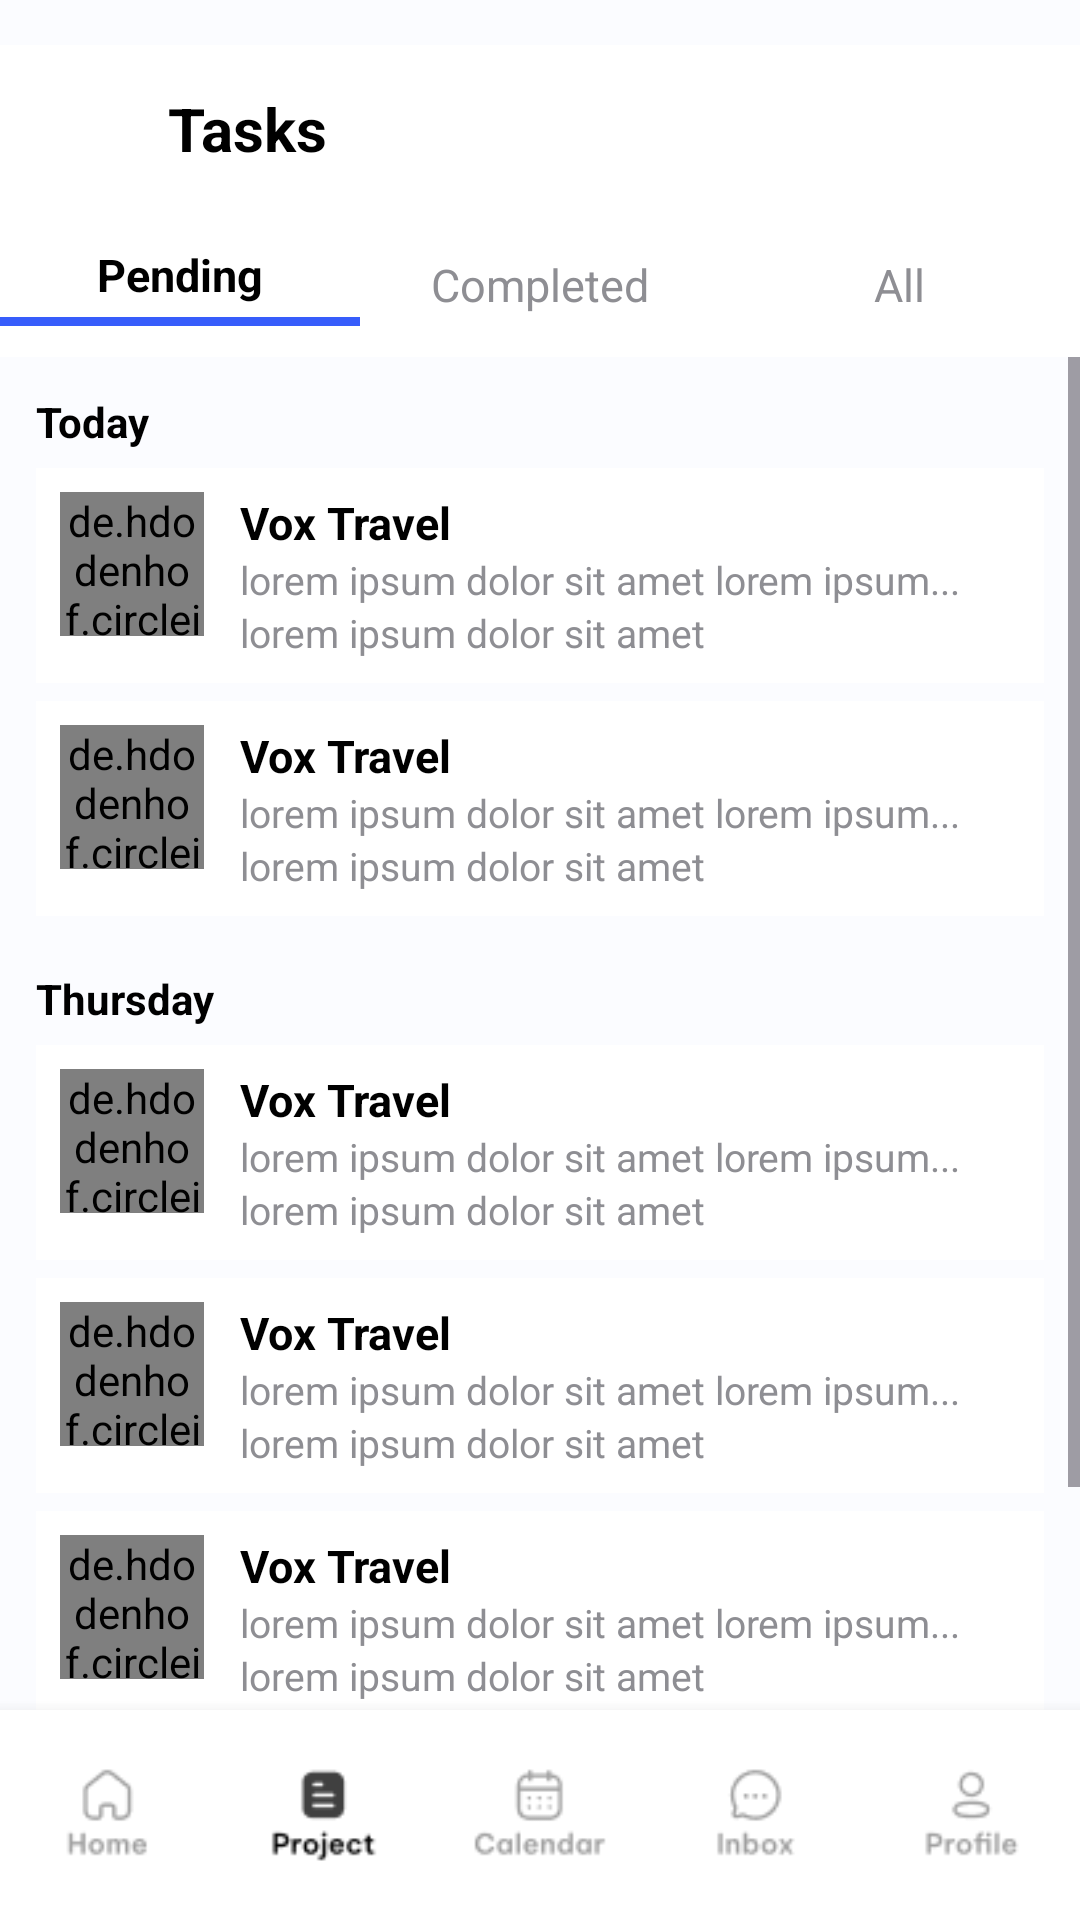

Here is an Android app screen rendered from its layout file. Give the layout XML and the strings, colors and styles it references.
<!-- AndroidManifest.xml: application theme Theme.Teamflow -->
<!-- res/layout/activity_page08a.xml -->
<?xml version="1.0" encoding="utf-8"?>
<RelativeLayout xmlns:android="http://schemas.android.com/apk/res/android"
    xmlns:tools="http://schemas.android.com/tools"
    xmlns:app="http://schemas.android.com/apk/res-auto"
    android:layout_width="match_parent"
    android:layout_height="match_parent"
    android:background="@color/greybg"
    android:paddingTop="15dp"
    tools:context=".page08a">

    
    <RelativeLayout
        android:id="@+id/topBar"
        android:layout_width="match_parent"
        android:layout_height="56dp"
        android:background="@color/white"
        android:paddingHorizontal="16dp">

        <ImageView
            android:id="@+id/back_arrow"
            android:layout_width="24dp"
            android:layout_height="24dp"
            android:layout_centerVertical="true"
            android:src="@drawable/back_arrow_head" />

        <TextView
            android:id="@+id/title"
            android:layout_width="wrap_content"
            android:layout_height="wrap_content"
            android:layout_centerVertical="true"
            android:layout_marginStart="40dp"
            android:text="Tasks"
            android:textColor="@color/black"
            android:textSize="20sp"
            android:textStyle="bold" />
    </RelativeLayout>

    
    <LinearLayout
        android:id="@+id/tabBar"
        android:layout_below="@id/topBar"
        android:layout_width="match_parent"
        android:layout_height="48dp"
        android:orientation="horizontal"
        android:background="@color/white"
        android:gravity="center"
        android:weightSum="3">

        <LinearLayout
            android:id="@+id/pendingTab"
            android:layout_width="0dp"
            android:layout_height="match_parent"
            android:layout_weight="1"
            android:orientation="vertical"
            android:gravity="center">

            <TextView
                android:layout_width="wrap_content"
                android:layout_height="wrap_content"
                android:text="Pending"
                android:textSize="15sp"
                android:textStyle="bold"
                android:textColor="@color/black" />

            <View
                android:layout_width="match_parent"
                android:layout_height="3dp"
                android:layout_marginTop="4dp"
                android:background="@color/bluebg" />
        </LinearLayout>

        <LinearLayout
            android:id="@+id/completedTab"
            android:layout_width="0dp"
            android:layout_height="match_parent"
            android:layout_weight="1"
            android:orientation="vertical"
            android:gravity="center">

            <TextView
                android:layout_width="wrap_content"
                android:layout_height="wrap_content"
                android:text="Completed"
                android:textSize="15sp"
                android:textColor="@color/textgrey" />
        </LinearLayout>

        <LinearLayout
            android:id="@+id/allTab"
            android:layout_width="0dp"
            android:layout_height="match_parent"
            android:layout_weight="1"
            android:orientation="vertical"
            android:gravity="center">

            <TextView
                android:layout_width="wrap_content"
                android:layout_height="wrap_content"
                android:text="All"
                android:textSize="15sp"
                android:textColor="@color/textgrey" />
        </LinearLayout>
    </LinearLayout>

    
    <ScrollView
        android:id="@+id/taskScroll"
        android:layout_width="match_parent"
        android:layout_height="0dp"
        android:layout_below="@id/tabBar"
        android:layout_above="@id/bottomNav"
        android:background="@color/greybg"
        android:fillViewport="true">

        <LinearLayout
            android:layout_width="match_parent"
            android:layout_height="wrap_content"
            android:orientation="vertical"
            android:paddingHorizontal="12dp">

            
            <TextView
                android:layout_width="wrap_content"
                android:layout_height="wrap_content"
                android:text="Today"
                android:textStyle="bold"
                android:textColor="@color/black"
                android:layout_marginTop="12dp"
                android:layout_marginBottom="6dp"
                android:textSize="14sp" />

            
            <include layout="@layout/item_task_placeholder" />
            <include layout="@layout/item_task_placeholder" />

            
            <TextView
                android:layout_width="wrap_content"
                android:layout_height="wrap_content"
                android:text="Thursday"
                android:textStyle="bold"
                android:textColor="@color/black"
                android:layout_marginTop="12dp"
                android:layout_marginBottom="6dp"
                android:textSize="14sp" />

            
            <include layout="@layout/item_task_placeholder" />
            <include layout="@layout/item_task_placeholder" />
            <include layout="@layout/item_task_placeholder" />
            <include layout="@layout/item_task_placeholder" />

        </LinearLayout>
    </ScrollView>

    
    <LinearLayout
        android:id="@+id/bottomNav"
        android:layout_alignParentBottom="true"
        android:layout_width="match_parent"
        android:layout_height="70dp"
        android:orientation="horizontal"
        android:background="@color/white"
        android:weightSum="5"
        android:elevation="8dp"
        android:paddingVertical="8dp">

        
        <LinearLayout
            android:layout_width="0dp"
            android:layout_height="match_parent"
            android:layout_weight="1"
            android:gravity="center"
            android:orientation="vertical">
            <ImageView
                android:layout_width="match_parent"
                android:layout_height="match_parent"
                android:layout_margin="10dp"
                android:src="@drawable/home_unselect" />
        </LinearLayout>

        
        <LinearLayout
            android:layout_width="0dp"
            android:layout_height="match_parent"
            android:layout_weight="1"
            android:gravity="center"
            android:orientation="vertical">
            <ImageView
                android:layout_width="match_parent"
                android:layout_height="match_parent"
                android:layout_margin="10dp"
                android:src="@drawable/project_selected" />
        </LinearLayout>

        
        <LinearLayout
            android:layout_width="0dp"
            android:layout_height="match_parent"
            android:layout_weight="1"
            android:gravity="center"
            android:orientation="vertical">
            <ImageView
                android:layout_width="match_parent"
                android:layout_height="match_parent"
                android:layout_margin="10dp"
                android:src="@drawable/calendar_unselect" />
        </LinearLayout>

        
        <LinearLayout
            android:layout_width="0dp"
            android:layout_height="match_parent"
            android:layout_weight="1"
            android:gravity="center"
            android:orientation="vertical">
            <ImageView
                android:layout_width="match_parent"
                android:layout_height="match_parent"
                android:layout_margin="10dp"
                android:src="@drawable/inbox_unselect" />
        </LinearLayout>

        
        <LinearLayout
            android:layout_width="0dp"
            android:layout_height="match_parent"
            android:layout_weight="1"
            android:gravity="center"
            android:orientation="vertical">
            <ImageView
                android:layout_width="match_parent"
                android:layout_height="match_parent"
                android:layout_margin="10dp"
                android:src="@drawable/profile_unselect" />
        </LinearLayout>
    </LinearLayout>

</RelativeLayout>
<!-- res/layout/item_task_placeholder.xml (included above) -->
<?xml version="1.0" encoding="utf-8"?>
<LinearLayout xmlns:android="http://schemas.android.com/apk/res/android"
    xmlns:app="http://schemas.android.com/apk/res-auto"
    android:layout_width="match_parent"
    android:layout_height="wrap_content"
    android:orientation="horizontal"
    android:padding="8dp"
    android:layout_marginBottom="6dp"
    android:background="@color/white">

    <de.hdodenhof.circleimageview.CircleImageView
        android:layout_width="48dp"
        android:layout_height="48dp"
        android:src="@drawable/task_placeholder_pending"
        android:layout_marginEnd="12dp"
        app:civ_border_width="0dp" />

    <LinearLayout
        android:layout_width="match_parent"
        android:layout_height="wrap_content"
        android:orientation="vertical">

        <TextView
            android:layout_width="wrap_content"
            android:layout_height="wrap_content"
            android:text="Vox Travel"
            android:textColor="@color/black"
            android:textStyle="bold"
            android:textSize="15sp" />

        <TextView
            android:layout_width="wrap_content"
            android:layout_height="wrap_content"
            android:text="lorem ipsum dolor sit amet lorem ipsum..."
            android:textColor="@color/textgrey"
            android:textSize="13sp" />

        <TextView
            android:layout_width="wrap_content"
            android:layout_height="wrap_content"
            android:text="lorem ipsum dolor sit amet"
            android:textColor="@color/textgrey"
            android:textSize="13sp" />
    </LinearLayout>
</LinearLayout>
<!-- resources referenced by this layout -->
<resources>
  <color name="black">#FF000000</color>
  <color name="bluebg">#375DFB</color>
  <color name="greybg">#FBFCFF</color>
  <color name="textgrey">#8E8E93</color>
  <color name="white">#FFFFFFFF</color>
  <!-- drawable calendar_unselect: png bitmap (drawable, 1151 bytes) -->
  <!-- drawable home_unselect: png bitmap (drawable, 898 bytes) -->
  <!-- drawable inbox_unselect: png bitmap (drawable, 952 bytes) -->
  <!-- drawable profile_unselect: png bitmap (drawable, 1003 bytes) -->
  <!-- drawable project_selected: png bitmap (drawable, 725 bytes) -->
  <!-- drawable task_placeholder_pending: png bitmap (drawable, 1655 bytes) -->
  <style name="Theme.Teamflow" parent="Base.Theme.Teamflow" />
  <style name="Base.Theme.Teamflow" parent="Theme.Material3.DayNight.NoActionBar">
          
         <item name="colorPrimary">#2F6CE5</item>
      </style>
</resources>
